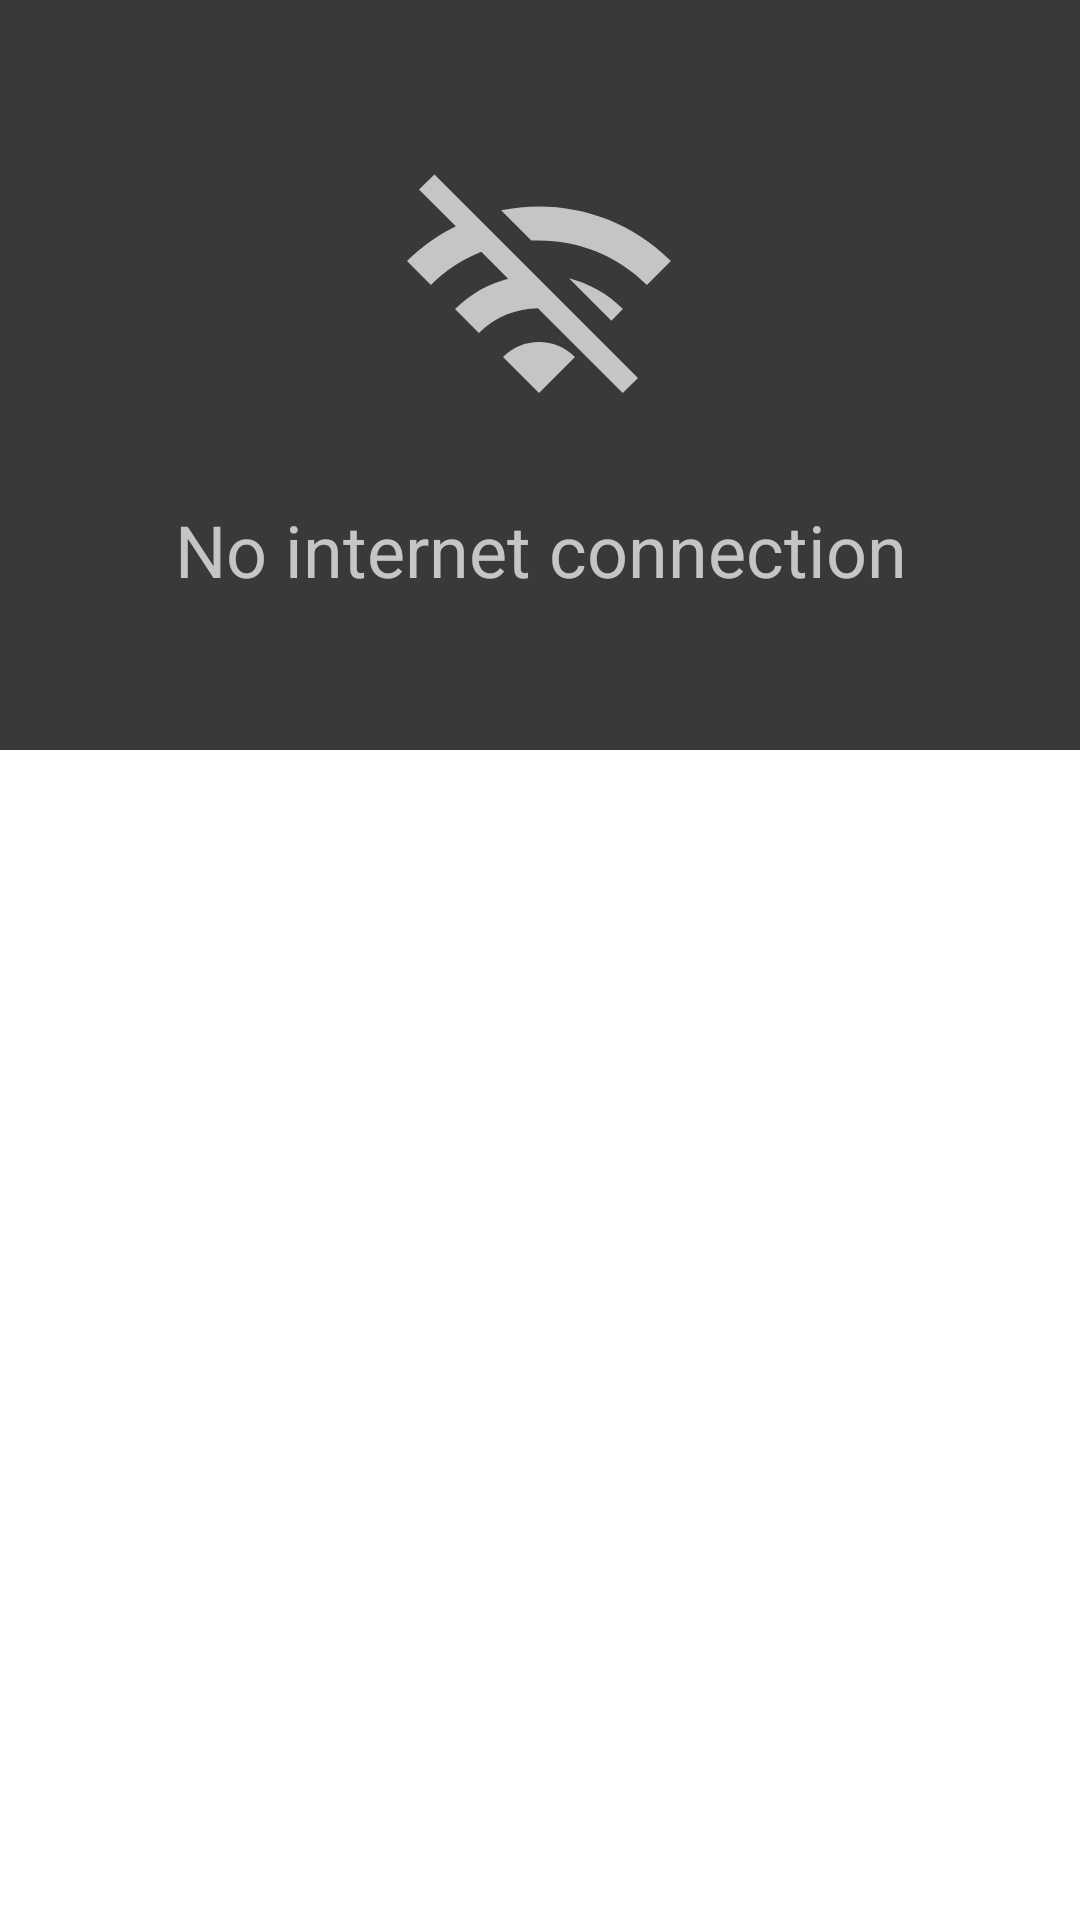

This screen was rendered from an Android layout file. Write that file and the resources it references.
<!-- AndroidManifest.xml: application theme Theme.Translate -->
<!-- res/layout/no_internet.xml -->
<?xml version="1.0" encoding="utf-8"?>
<androidx.constraintlayout.widget.ConstraintLayout xmlns:android="http://schemas.android.com/apk/res/android"
    xmlns:app="http://schemas.android.com/apk/res-auto"
    android:layout_width="match_parent"
    android:layout_height="match_parent">

    <androidx.constraintlayout.widget.ConstraintLayout
        android:layout_width="400dp"
        android:layout_height="250dp"
        android:background="@color/pitbull_black"
        app:layout_constraintEnd_toEndOf="parent"
        app:layout_constraintStart_toStartOf="parent"
        app:layout_constraintTop_toTopOf="parent">

        <ImageView
            android:id="@+id/imageView2"
            android:layout_width="wrap_content"
            android:layout_height="wrap_content"
            app:layout_constraintBottom_toBottomOf="parent"
            app:layout_constraintEnd_toEndOf="parent"
            app:layout_constraintHorizontal_bias="0.498"
            app:layout_constraintStart_toStartOf="parent"
            app:layout_constraintTop_toTopOf="parent"
            app:layout_constraintVertical_bias="0.331"
            app:srcCompat="@drawable/baseline_wifi_off_96"
            android:contentDescription="@string/no_internet_connection" />

        <TextView
            android:id="@+id/textView2"
            android:layout_width="wrap_content"
            android:layout_height="wrap_content"
            android:text="@string/no_internet_connection"
            android:textColor="@color/pebble_gray"
            android:textSize="24sp"
            app:layout_constraintBottom_toBottomOf="parent"
            app:layout_constraintEnd_toEndOf="parent"
            app:layout_constraintStart_toStartOf="parent"
            app:layout_constraintTop_toBottomOf="@+id/imageView2"
            app:layout_constraintVertical_bias="0.281" />
    </androidx.constraintlayout.widget.ConstraintLayout>
</androidx.constraintlayout.widget.ConstraintLayout>
<!-- resources referenced by this layout -->
<resources>
  <color name="pebble_gray">#C5C5C5</color>
  <color name="pitbull_black">#393939</color>
  <!-- drawable baseline_wifi_off_96 (drawable) -->
  <vector android:height="96dp" android:tint="#C5C5C5"
      android:viewportHeight="24" android:viewportWidth="24"
      android:width="96dp" xmlns:android="http://schemas.android.com/apk/res/android">
      <path android:fillColor="@android:color/white" android:pathData="M22.99,9C19.15,5.16 13.8,3.76 8.84,4.78l2.52,2.52c3.47,-0.17 6.99,1.05 9.63,3.7l2,-2zM18.99,13c-1.29,-1.29 -2.84,-2.13 -4.49,-2.56l3.53,3.53 0.96,-0.97zM2,3.05L5.07,6.1C3.6,6.82 2.22,7.78 1,9l1.99,2c1.24,-1.24 2.67,-2.16 4.2,-2.77l2.24,2.24C7.81,10.89 6.27,11.73 5,13v0.01L6.99,15c1.36,-1.36 3.14,-2.04 4.92,-2.06L18.98,20l1.27,-1.26L3.29,1.79 2,3.05zM9,17l3,3 3,-3c-1.65,-1.66 -4.34,-1.66 -6,0z"/>
  </vector>
  <string name="no_internet_connection">No internet connection</string>
  <style name="Theme.Translate" parent="Theme.MaterialComponents.DayNight.NoActionBar">
          <item name="colorPrimary">@color/purple_200</item>
          <item name="colorPrimaryVariant">@color/purple_700</item>
          <item name="colorOnPrimary">#AAAAAA</item>
          <item name="colorSecondary">@color/teal_200</item>
          <item name="colorSecondaryVariant">@color/teal_700</item>
          <item name="colorOnSecondary">#AAAAAA</item>
          <item name="android:statusBarColor">?attr/colorPrimaryVariant</item>
          <item name="android:windowFullscreen">true</item>
      </style>
  <color name="purple_200">#FFBB86FC</color>
  <color name="purple_700">#FF3700B3</color>
  <color name="teal_200">#FF03DAC5</color>
  <color name="teal_700">#FF018786</color>
</resources>
